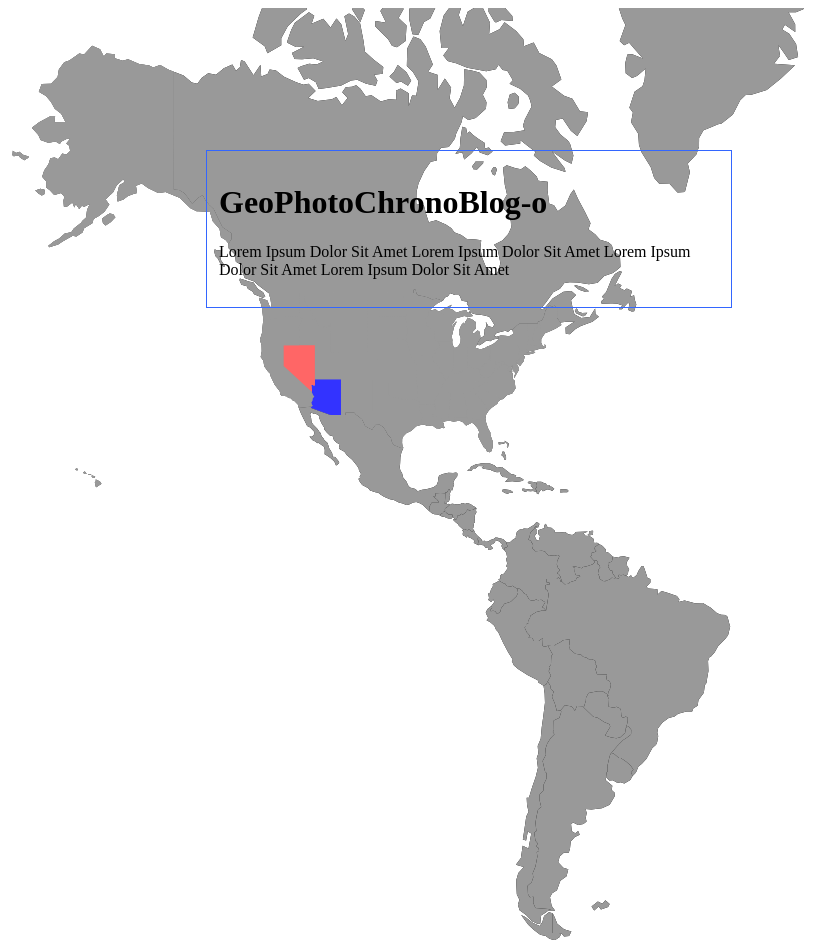
D3 v3 page, settled after 480 driven frames (8 s of simulated time); the page loaded 1 data file(s).


            var width = 960,
                height = 1160;

            var svg = d3.select("body").append("svg")
                .attr("width", width)
                .attr("height", height);

            d3.json("mapdata/new_world.json", function(err, usa){
                if(err) return console.error(err);

                var countries = usa.objects.americas;
                var states = usa.objects.american_states;
                countries.geometries = countries.geometries.concat(states.geometries)
                var subunits = topojson.feature(usa, countries);

                var projection = d3.geo.mercator()
                    .scale(300)
                    .translate([width, height/2]);

                var path = d3.geo.path()
                    .projection(projection);

                svg.append("path")
                    .datum(subunits)
                    .attr("d", path);
                
                var iterateObj = function(obj){
                    for (var prop in obj) {
                          console.log("obj." + prop + " = " + obj[prop]);
                    }
                };
                svg.selectAll(".subunit")
                    .data(subunits.features)
                    .enter().append("path")
                    .on("mouseover",function(o,d,i){ iterateObj(o); console.log(d3.event); })
                    .attr("class", function(d) { return "subunit " + d.id; })
                    .attr("d", path);
            });
        

### data: mapdata/new_world.json
{
 "type": "Topology",
 "objects": {
  "americas": {
   "type": "GeometryCollection",
   "geometries": [
    "{... 3 keys}",
    "{... 3 keys}",
    "{... 3 keys}",
    "{... 3 keys}",
    "{... 3 keys}",
    "{... 3 keys}",
    "{... 3 keys}",
    "{... 3 keys}",
    "... 23 more items"
   ]
  },
  "american_states": {
   "type": "GeometryCollection",
   "geometries": [
    "{... 3 keys}",
    "{... 3 keys}",
    "{... 3 keys}",
    "{... 3 keys}",
    "{... 3 keys}",
    "{... 3 keys}",
    "{... 3 keys}",
    "{... 3 keys}",
    "... 42 more items"
   ]
  }
 },
 "arcs": [
  [
   [
    6568,
    51
   ],
   [
    -37,
    2
   ],
   [
    -67,
    0
   ],
   [
    0,
    161
   ]
  ],
  [
   [
    6464,
    214
   ],
   [
    24,
    -34
   ],
   [
    31,
    -53
   ],
   [
    81,
    -44
   ],
   [
    88,
    -18
   ],
   [
    -28,
    -35
   ],
   [
    -60,
    -4
   ],
   [
    -32,
    25
   ]
  ],
  [
   [
    6836,
    2396
   ],
   [
    115,
    -118
   ],
   [
    52,
    -11
   ],
   [
    76,
    -53
   ],
   [
    65,
    -28
   ],
   [
    9,
    -31
   ],
   [
    -62,
    -109
   ],
   [
    63,
    -20
   ],
   "... 4 more items"
  ],
  [
   [
    7341,
    2145
   ],
   [
    31,
    14
   ],
   [
    32,
    -42
   ],
   [
    -2,
    -57
   ],
   [
    -52,
    -40
   ],
   [
    -42,
    -29
   ],
   [
    -71,
    -70
   ],
   [
    -84,
    -98
   ]
  ],
  [
   [
    7153,
    1823
   ],
   [
    -15,
    -57
   ],
   [
    -17,
    -74
   ],
   [
    1,
    -71
   ],
   [
    -14,
    -16
   ],
   [
    -5,
    -47
   ]
  ],
  [
   [
    7103,
    1558
   ],
   [
    -4,
    -37
   ],
   [
    79,
    -62
   ],
   [
    -8,
    -49
   ],
   [
    39,
    -31
   ],
   [
    -3,
    -36
   ],
   [
    -60,
    -92
   ],
   [
    -93,
    -38
   ],
   "... 30 more items"
  ],
  [
   [
    6467,
    238
   ],
   [
    -58,
    11
   ],
   [
    -151,
    10
   ],
   [
    -26,
    42
   ],
   [
    1,
    53
   ],
   [
    -41,
    -4
   ],
   [
    -23,
    26
   ],
   [
    -5,
    76
   ],
   "... 36 more items"
  ],
  [
   [
    6559,
    2361
   ],
   [
    52,
    64
   ],
   [
    82,
    -17
   ],
   [
    37,
    -52
   ],
   [
    25,
    58
   ],
   [
    71,
    -3
   ],
   [
    10,
    -15
   ]
  ],
  "... 416 more items"
 ],
 "transform": {
  "scale": [
   0.01596,
   0.01393
  ],
  "translate": [
   -171.8,
   -55.61
  ]
 }
}